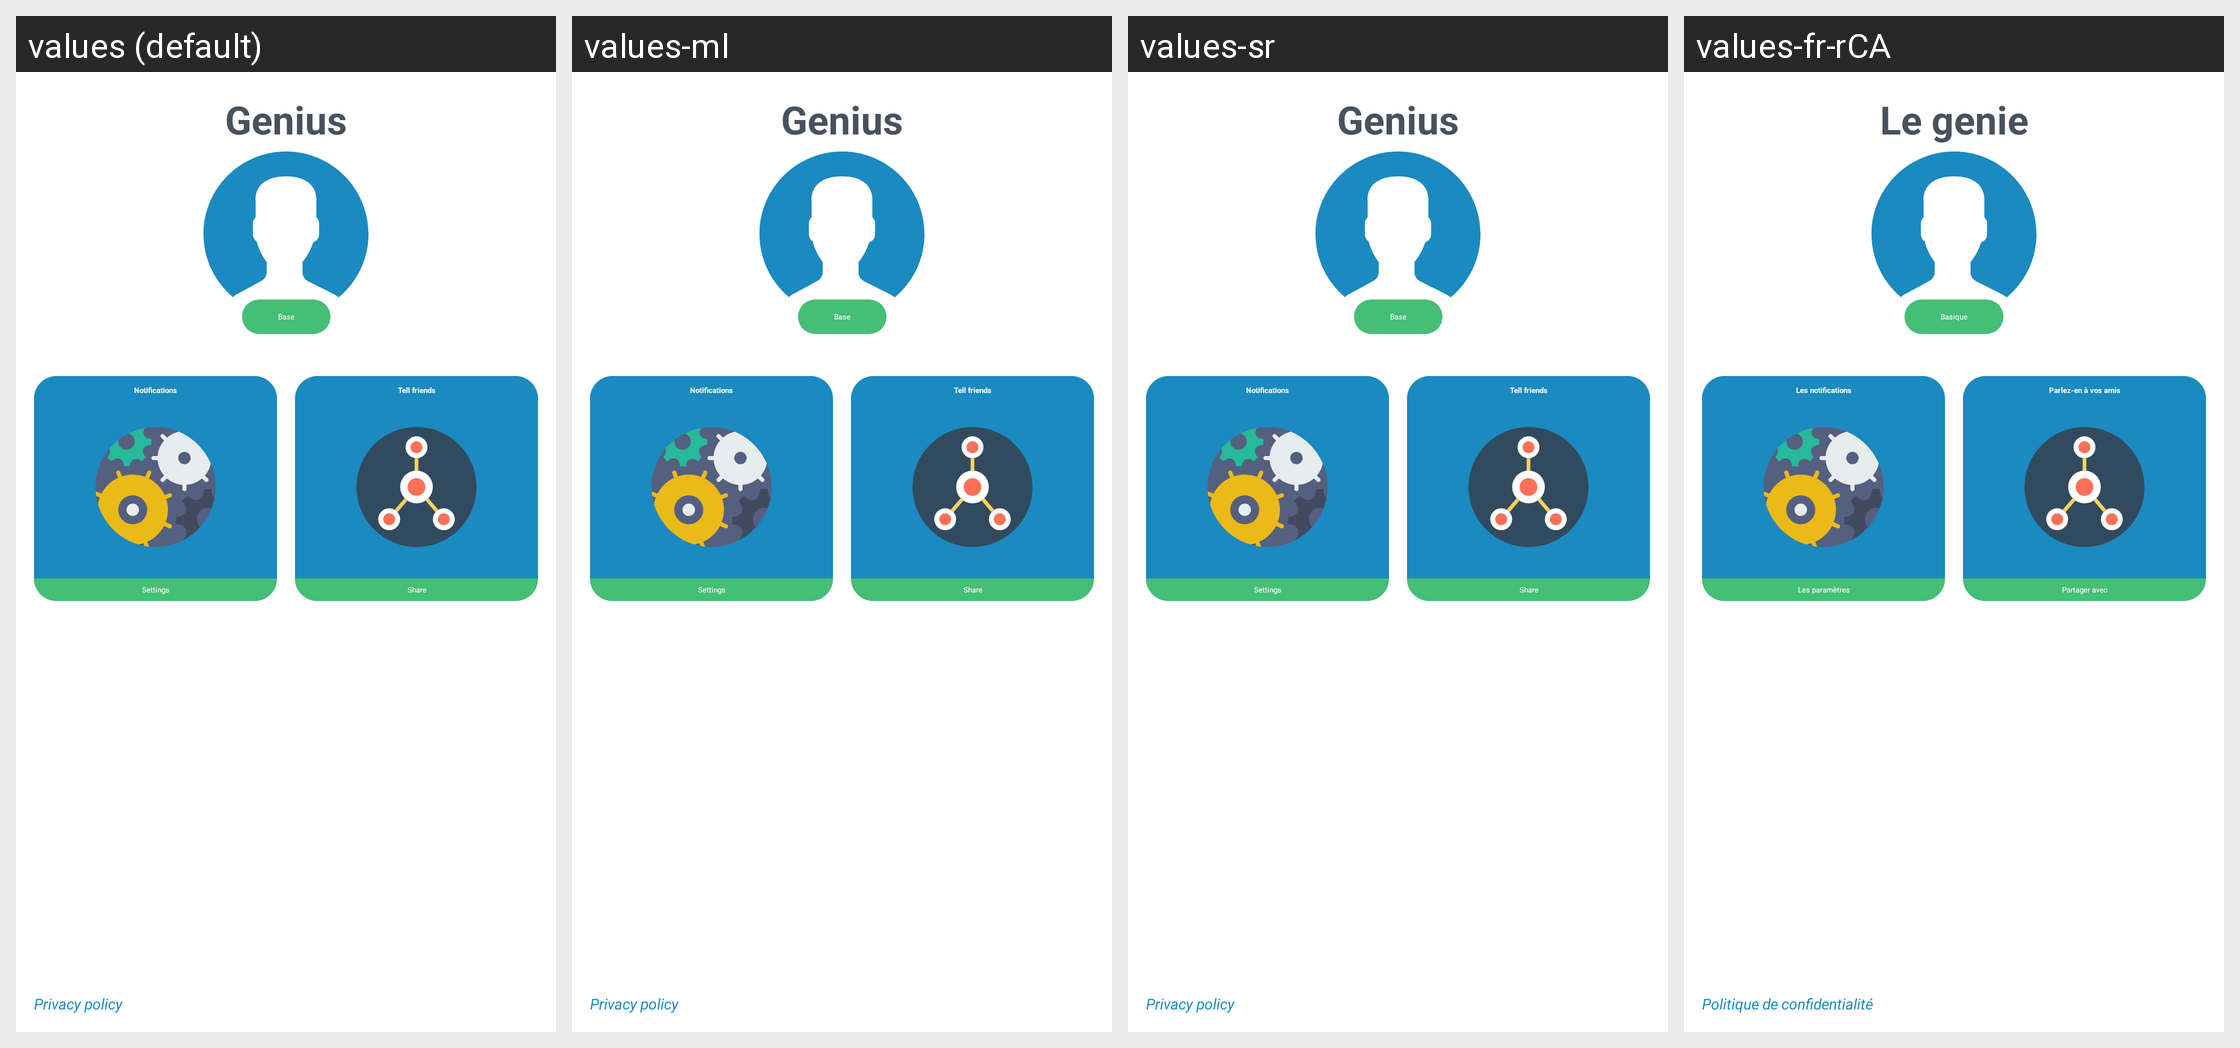

For this localized Android screen grid, give each drawn string resource with its value in every locale shown.
Android screen res/layout/profile_fragment.xml rendered under 4 locales, left to right: values (default), values-ml, values-sr, values-fr-rCA. Device: Nexus 5 (rendered at 1080×1920; each locale shown at half size, 540×960, under a caption strip naming it); theme AppTheme.
Other locales in the repository, not shown: values-af, values-bs, values-ca, values-de, values-es, values-fr, values-gl, values-it, values-pt, values-ru, values-sv.
Strings drawn on this screen, with the default value and each locale's value (text and hints the layout hard-codes, and strings that could not be matched under every locale, appear in the picture but are not listed):

pass_course_rating_genius
  values: Genius
  values-ml: Genius  [not translated; the default value is used]
  values-sr: Genius  [not translated; the default value is used]
  values-fr-rCA: Le genie  [from values-fr]

base_profile
  values: Base
  values-ml: Base  [not translated; the default value is used]
  values-sr: Base  [not translated; the default value is used]
  values-fr-rCA: Basique  [from values-fr]

notifications
  values: Notifications
  values-ml: Notifications  [not translated; the default value is used]
  values-sr: Notifications  [not translated; the default value is used]
  values-fr-rCA: Les notifications  [from values-fr]

settings
  values: Settings
  values-ml: Settings  [not translated; the default value is used]
  values-sr: Settings  [not translated; the default value is used]
  values-fr-rCA: Les paramètres  [from values-fr]

share_to_friends
  values: Tell friends
  values-ml: Tell friends  [not translated; the default value is used]
  values-sr: Tell friends  [not translated; the default value is used]
  values-fr-rCA: Parlez-en à vos amis  [from values-fr]

share
  values: Share
  values-ml: Share  [not translated; the default value is used]
  values-sr: Share  [not translated; the default value is used]
  values-fr-rCA: Partager avec  [from values-fr]

privacy_policy
  values: Privacy policy
  values-ml: Privacy policy  [not translated; the default value is used]
  values-sr: Privacy policy  [not translated; the default value is used]
  values-fr-rCA: Politique de confidentialité  [from values-fr]
